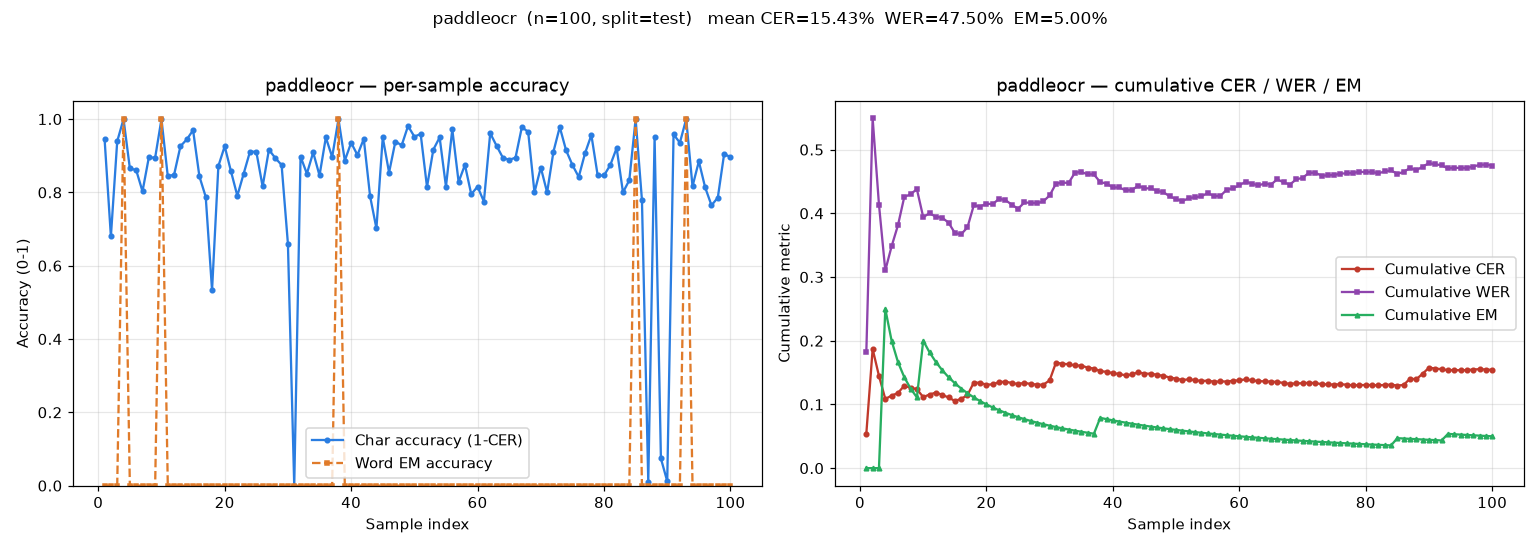

The table this chart was drawn from, first rows:
id, gold, pred, cer, wer, em, infer_ms
1, Comme indiqué dans les conditions partic…, Comme indiqué dans les conditions partic…, 0.05405, 0.1818, 0, 3829
2, habitation n° DPUET36, je souhaite vous …, haitationm Dv36,souhte os fane eut d mon…, 0.32, 0.9167, 0, 3380
3, de mon domicile du 3 Rue Gambetta, 57000…, de mon domicile du 3 Rue Gambetta, 57000…, 0.06061, 0.1429, 0, 3449
4, 2007., 2007., 0.0, 0.0, 1, 666
5, Je souhaite donc que vous procédiez à la…, souhaite done que vous procédig à a rsil…, 0.1343, 0.5, 0, 3053
6, d'assurance habitation concernant ce log…, assmanme habitation concemant e logement…, 0.1392, 0.5455, 0, 3413
7, générales du contrat. Je vous prie, par …, genérales du contiat. e vous fie, pai ai…, 0.1972, 0.6923, 0, 3495
8, notification de résiliation dans les plu…, notification de résiliation dans ls plus…, 0.1047, 0.4615, 0, 3911
9, de la part de cotisation correspondant à…, de Pa part de cotisation corespondant a …, 0.1053, 0.5, 0, 3726
10, plus garant :, plus garant:, 0.0, 0.0, 1, 804.1
11, Je tiens à vous assurer de ma satisfacti…, tiens & vous assmer de ma satisfation qu…, 0.1562, 0.4615, 0, 3326
12, service dont j'ai bénéficié jusqu'ici. J…, sewice dont j'ai benéficié jusqu'ici. Je…, 0.1515, 0.3333, 0, 3548
13, d'accepter l'expression de mes salutatio…, daccept l'epression de mes salutations d…, 0.07407, 0.375, 0, 2514
14, J'ai reçu hier ma facture concernant, J'ai regu hier ma facture concermant, 0.05556, 0.2857, 0, 2370
15, mon compte et je ne comprends pas, mon compte et je ne comprendo pas, 0.0303, 0.1429, 0, 2901
16, pourquoi le montant est si élevé., peeerquai le montant est si éleve., 0.1562, 0.3333, 0, 2592
17, Ce n'est pas du tout ce qui était, ce n'est pos dee toeet ce qeui ébait, 0.2121, 0.5556, 0, 2425
18, prévu au départ., prevre all depaut., 0.4667, 1.0, 0, 1639
19, Merci de bien vouloir vérifier et de me, Hezi de bien veuloir verifier et de me, 0.1282, 0.375, 0, 2216
20, tenir au courant rapidement., tenir ou courant sapidement., 0.07407, 0.5, 0, 2187
21, Suite à la vente de mon véhicule assuré …, Suite o la vente de mon vehicule assme c…, 0.1429, 0.4, 0, 3434
22, en date 05/03/07, je vous demande de pre…, en deke os103107, je vons demande de pre…, 0.2093, 0.6, 0, 3010
23, en compte ma demande de résiliation d'as…, en comple ma demande de resilierion d'es…, 0.1489, 0.375, 0, 3268
24, automobile à date de réception de ce cou…, antomobile à date de réception de ce con…, 0.08889, 0.25, 0, 2618
25, Mon numéro de référence client est le XQ…, Mon muméro de refeience client est le xQ…, 0.08889, 0.25, 0, 3182
26, Je vous remercie par avance et vous prie…, Je vous remeicie per ovonce er vous plie…, 0.1837, 0.6667, 0, 3531
27, d'agréer mes salutations distinguées., d'ogréer mes selutetions distinguées., 0.08333, 0.4, 0, 1975
28, Je vous prie de bien vouloir prendre act…, He bous prie de bien vouloni prendee act…, 0.1064, 0.4, 0, 3515
29, volonté de résilier, à sa date d'échéanc…, volonté de resilier, a sa date d'e'chean…, 0.125, 0.5, 0, 3797
30, 17 mai 2007, le contrat d'assurance sous…, if mani roo), le conteat d asserance sou…, 0.3396, 0.7, 0, 4479
31, votre compagnie sous le numéro mentionné…, , 1.0, 1.0, 0, 2715
32, Je vous serais reconnaissant de me faire…, He baus serais reconnaissant de me faice…, 0.102, 0.5, 0, 3844
33, le plus rapidement possible, une notific…, le plees rapidement possible, dere nolit…, 0.1489, 0.4286, 0, 3543
34, résiliation., risiliation., 0.09091, 1.0, 0, 1216
35, Dans l'attente, je vous prie d'agréer, M…, Dans l atlente, de woes prie d'ageeer, M…, 0.1538, 0.5, 0, 3869
36, l'assurance de mes sentiments distingués…, l'assuramce de mes sentisments distingué…, 0.05, 0.3333, 0, 3193
37, J'ai bien reçu la commande passée la sem…, ai bien regu la commande passee la semai…, 0.1034, 0.4545, 0, 2109
38, bon de commande)., bon de commande)., 0.0, 0.0, 1, 1045
39, Malheureusement, je n'ai pas reçu le bon…, Malhemeusement, de n'ai pas regu b bon a…, 0.1132, 0.3636, 0, 2086
40, correspond pas à la description., conespond pas à la description., 0.06452, 0.2, 0, 1468
41, Je  souhaiterais  donc me faire rembours…, je souhaiteais done me faire rembounser …, 0.09804, 0.4444, 0, 1943
42, l'article ainsi que les frais de port., I'anticle ainsi que les frais de port, 0.05405, 0.25, 0, 1618
43, En vous remerciant de faire le  nécessai…, En vous remerciant de fane le necessane,…, 0.2105, 0.4444, 0, 2292
44, Madame, Monsieur, l'expression de mes se…, Madame, Monsi, xession de m entimetdisti…, 0.2982, 0.75, 0, 2145
45, Suite à ma commande du 3 mars concernant, Suite a ma commande do 3 mars concernant, 0.05, 0.25, 0, 3484
46, la fourniture de 250 paires de chaussett…, Journiture de 25o paires de chasseltes j…, 0.1458, 0.4444, 0, 2303
47, suis aperçu que la quantité commandée es…, suis apergo que la quantité commandée es…, 0.06122, 0.25, 0, 2633
48, Nous avons en fait un besoin de 500 pair…, Nous awons en fait on besoin de 500 pali…, 0.07143, 0.3333, 0, 2596
49, de chaussettes, soit le double de la com…, de chaussettes, soit le double de la com…, 0.01887, 0.1111, 0, 2902
50, Je vous prie donc de me faire parvenir u…, Je vous prie douc de me faire parvenir o…, 0.04762, 0.2222, 0, 2510
51, nouvelle offre prenant en compte ma dema…, novelle offre prenant en comple ma deman…, 0.04082, 0.25, 0, 2778
52, que les modifications que cela  entraine…, que ls modiications que a entraine sorle…, 0.1852, 0.6667, 0, 2504
53, de livraison., de fivraison., 0.08333, 0.5, 0, 1205
54, Sincères salutations, Sinceres salutations, 0.05, 0.5, 0, 1514
55, Je vous prie de bien vouloir augmenter,, He voes prie de biee dauloir arsmenter, 0.1842, 0.7143, 0, 2196
56, si possible de doubler les quantités, si possible de doubler les quantites, 0.02778, 0.1667, 0, 2546
57, d'actions boursières que je vous ai, d' actiaus bausieres fue je vous ai, 0.1714, 0.4286, 0, 2029
58, commandé., commande., 0.125, 1.0, 0, 1145
59, Vous  remerçiant  par avance de l'intérê…, Vous remerciaut par avauce de Ihiteret, 0.2051, 0.5714, 0, 3314
60, que vous porterez à ma requête, recevez, pue vaes porterery a ma requete, recevez, 0.1842, 0.7143, 0, 2889
... 40 more rows
